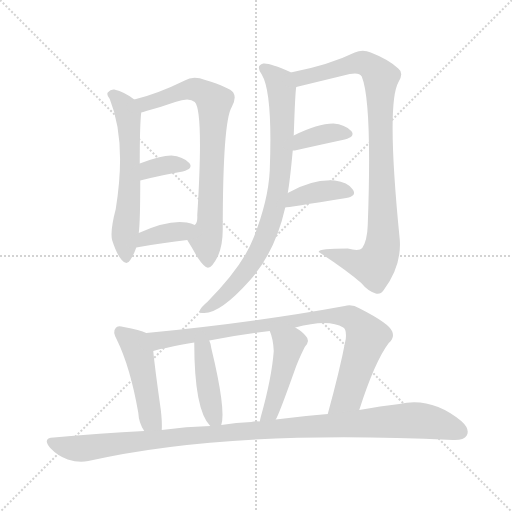
t = 0.00 s
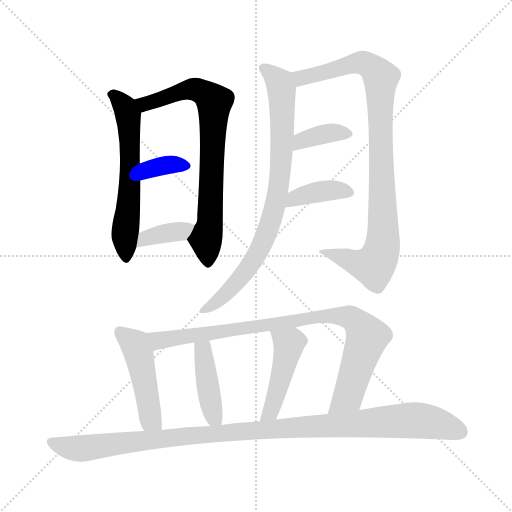
t = 1.93 s
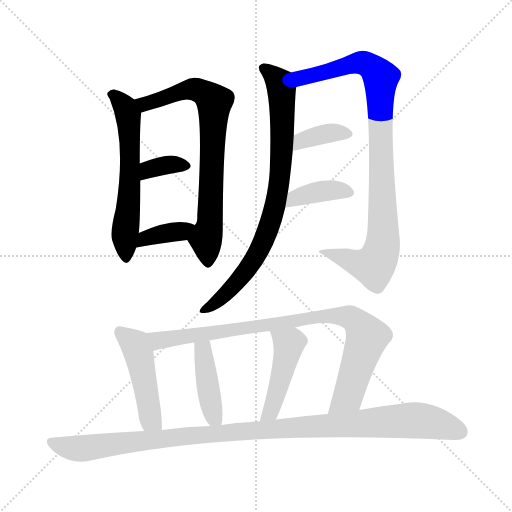
t = 3.86 s
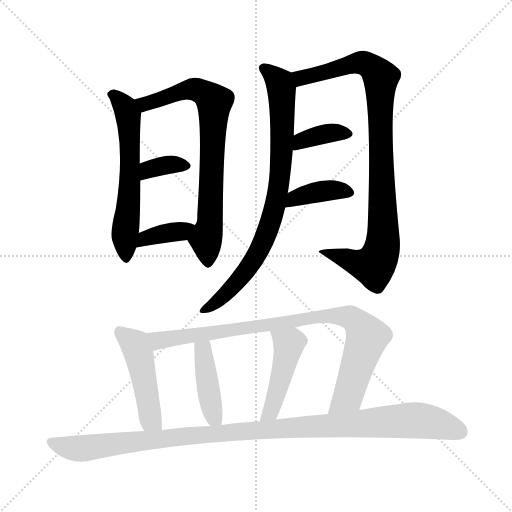
t = 5.78 s
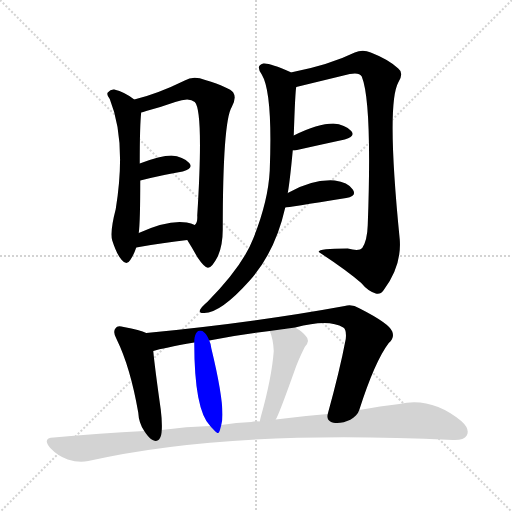
t = 7.71 s
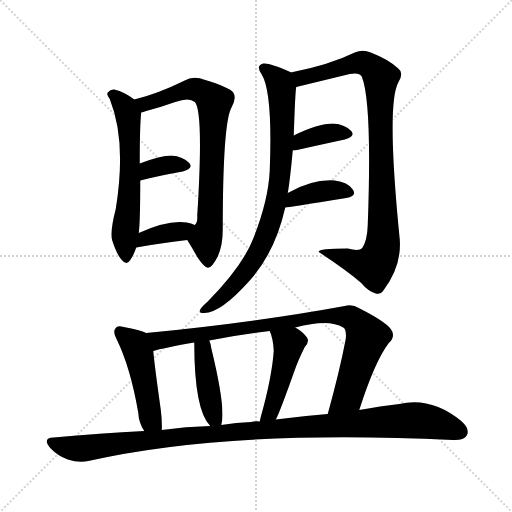
t = 9.64 s

The animated SVG that drew these frames (rendered in a browser with its animation timeline set to each time). Animation: 13 CSS @keyframes rules; one cycle of 9.64 s.

<svg version="1.1" viewBox="0 0 1024 1024" xmlns="http://www.w3.org/2000/svg">
  <g stroke="lightgray" stroke-dasharray="1,1" stroke-width="1" transform="scale(4, 4)">
    <line x1="0" y1="0" x2="256" y2="256"></line>
    <line x1="256" y1="0" x2="0" y2="256"></line>
    <line x1="128" y1="0" x2="128" y2="256"></line>
    <line x1="0" y1="128" x2="256" y2="128"></line>
  </g>
<g transform="scale(1, -1) translate(0, -900)">
   <style type="text/css">
    @keyframes keyframes0 {
      from {
       stroke: blue;
       stroke-dashoffset: 596;
       stroke-width: 128;
       }
       66% {
       animation-timing-function: step-end;
       stroke: blue;
       stroke-dashoffset: 0;
       stroke-width: 128;
       }
       to {
       stroke: black;
       stroke-width: 1024;
       }
       }
       #make-me-a-hanzi-animation-0 {
         animation: keyframes0 0.735026s both;
         animation-delay: 0.000000s;
         animation-timing-function: linear;
       }
    @keyframes keyframes1 {
      from {
       stroke: blue;
       stroke-dashoffset: 745;
       stroke-width: 128;
       }
       71% {
       animation-timing-function: step-end;
       stroke: blue;
       stroke-dashoffset: 0;
       stroke-width: 128;
       }
       to {
       stroke: black;
       stroke-width: 1024;
       }
       }
       #make-me-a-hanzi-animation-1 {
         animation: keyframes1 0.856283s both;
         animation-delay: 0.735026s;
         animation-timing-function: linear;
       }
    @keyframes keyframes2 {
      from {
       stroke: blue;
       stroke-dashoffset: 348;
       stroke-width: 128;
       }
       53% {
       animation-timing-function: step-end;
       stroke: blue;
       stroke-dashoffset: 0;
       stroke-width: 128;
       }
       to {
       stroke: black;
       stroke-width: 1024;
       }
       }
       #make-me-a-hanzi-animation-2 {
         animation: keyframes2 0.533203s both;
         animation-delay: 1.591309s;
         animation-timing-function: linear;
       }
    @keyframes keyframes3 {
      from {
       stroke: blue;
       stroke-dashoffset: 369;
       stroke-width: 128;
       }
       55% {
       animation-timing-function: step-end;
       stroke: blue;
       stroke-dashoffset: 0;
       stroke-width: 128;
       }
       to {
       stroke: black;
       stroke-width: 1024;
       }
       }
       #make-me-a-hanzi-animation-3 {
         animation: keyframes3 0.550293s both;
         animation-delay: 2.124512s;
         animation-timing-function: linear;
       }
    @keyframes keyframes4 {
      from {
       stroke: blue;
       stroke-dashoffset: 805;
       stroke-width: 128;
       }
       72% {
       animation-timing-function: step-end;
       stroke: blue;
       stroke-dashoffset: 0;
       stroke-width: 128;
       }
       to {
       stroke: black;
       stroke-width: 1024;
       }
       }
       #make-me-a-hanzi-animation-4 {
         animation: keyframes4 0.905111s both;
         animation-delay: 2.674805s;
         animation-timing-function: linear;
       }
    @keyframes keyframes5 {
      from {
       stroke: blue;
       stroke-dashoffset: 929;
       stroke-width: 128;
       }
       75% {
       animation-timing-function: step-end;
       stroke: blue;
       stroke-dashoffset: 0;
       stroke-width: 128;
       }
       to {
       stroke: black;
       stroke-width: 1024;
       }
       }
       #make-me-a-hanzi-animation-5 {
         animation: keyframes5 1.006022s both;
         animation-delay: 3.579915s;
         animation-timing-function: linear;
       }
    @keyframes keyframes6 {
      from {
       stroke: blue;
       stroke-dashoffset: 368;
       stroke-width: 128;
       }
       55% {
       animation-timing-function: step-end;
       stroke: blue;
       stroke-dashoffset: 0;
       stroke-width: 128;
       }
       to {
       stroke: black;
       stroke-width: 1024;
       }
       }
       #make-me-a-hanzi-animation-6 {
         animation: keyframes6 0.549479s both;
         animation-delay: 4.585938s;
         animation-timing-function: linear;
       }
    @keyframes keyframes7 {
      from {
       stroke: blue;
       stroke-dashoffset: 384;
       stroke-width: 128;
       }
       56% {
       animation-timing-function: step-end;
       stroke: blue;
       stroke-dashoffset: 0;
       stroke-width: 128;
       }
       to {
       stroke: black;
       stroke-width: 1024;
       }
       }
       #make-me-a-hanzi-animation-7 {
         animation: keyframes7 0.562500s both;
         animation-delay: 5.135417s;
         animation-timing-function: linear;
       }
    @keyframes keyframes8 {
      from {
       stroke: blue;
       stroke-dashoffset: 469;
       stroke-width: 128;
       }
       60% {
       animation-timing-function: step-end;
       stroke: blue;
       stroke-dashoffset: 0;
       stroke-width: 128;
       }
       to {
       stroke: black;
       stroke-width: 1024;
       }
       }
       #make-me-a-hanzi-animation-8 {
         animation: keyframes8 0.631673s both;
         animation-delay: 5.697917s;
         animation-timing-function: linear;
       }
    @keyframes keyframes9 {
      from {
       stroke: blue;
       stroke-dashoffset: 882;
       stroke-width: 128;
       }
       74% {
       animation-timing-function: step-end;
       stroke: blue;
       stroke-dashoffset: 0;
       stroke-width: 128;
       }
       to {
       stroke: black;
       stroke-width: 1024;
       }
       }
       #make-me-a-hanzi-animation-9 {
         animation: keyframes9 0.967773s both;
         animation-delay: 6.329590s;
         animation-timing-function: linear;
       }
    @keyframes keyframes10 {
      from {
       stroke: blue;
       stroke-dashoffset: 417;
       stroke-width: 128;
       }
       58% {
       animation-timing-function: step-end;
       stroke: blue;
       stroke-dashoffset: 0;
       stroke-width: 128;
       }
       to {
       stroke: black;
       stroke-width: 1024;
       }
       }
       #make-me-a-hanzi-animation-10 {
         animation: keyframes10 0.589355s both;
         animation-delay: 7.297363s;
         animation-timing-function: linear;
       }
    @keyframes keyframes11 {
      from {
       stroke: blue;
       stroke-dashoffset: 457;
       stroke-width: 128;
       }
       60% {
       animation-timing-function: step-end;
       stroke: blue;
       stroke-dashoffset: 0;
       stroke-width: 128;
       }
       to {
       stroke: black;
       stroke-width: 1024;
       }
       }
       #make-me-a-hanzi-animation-11 {
         animation: keyframes11 0.621908s both;
         animation-delay: 7.886719s;
         animation-timing-function: linear;
       }
    @keyframes keyframes12 {
      from {
       stroke: blue;
       stroke-dashoffset: 1080;
       stroke-width: 128;
       }
       78% {
       animation-timing-function: step-end;
       stroke: blue;
       stroke-dashoffset: 0;
       stroke-width: 128;
       }
       to {
       stroke: black;
       stroke-width: 1024;
       }
       }
       #make-me-a-hanzi-animation-12 {
         animation: keyframes12 1.128906s both;
         animation-delay: 8.508626s;
         animation-timing-function: linear;
       }
</style>
<path d="M 268.5 701.0 Q 249.5 716.0 228.5 721.0 Q 221.5 722.0 215.5 715.0 Q 212.5 711.0 219.5 702.0 Q 253.5 618.0 231.5 482.0 Q 219.5 436.0 224.5 419.0 Q 233.5 391.0 243.5 380.0 Q 253.5 368.0 260.5 380.0 Q 267.5 390.0 272.5 405.0 L 277.5 434.0 Q 280.5 456.0 280.5 539.0 L 279.5 573.0 Q 279.5 652.0 282.5 675.0 C 283.5 690.0 283.5 690.0 268.5 701.0 Z" fill="lightgray"></path> 
<path d="M 374.5 420.0 Q 384.5 404.0 394.5 386.0 Q 410.5 362.0 417.5 365.0 Q 424.5 366.0 435.5 387.0 Q 445.5 409.0 445.5 441.0 Q 445.5 657.0 463.5 686.0 Q 473.5 704.0 466.5 715.0 Q 459.5 725.0 410.5 740.0 Q 386.5 749.0 369.5 739.0 Q 314.5 712.0 268.5 701.0 C 239.5 693.0 253.5 667.0 282.5 675.0 Q 285.5 676.0 292.5 678.0 Q 319.5 685.0 350.5 696.0 Q 378.5 706.0 389.5 696.0 Q 407.5 678.0 394.5 469.0 Q 395.5 454.0 389.5 450.0 C 379.5 422.0 371.5 424.0 374.5 420.0 Z" fill="lightgray"></path> 
<path d="M 280.5 539.0 Q 328.5 551.0 365.5 557.0 Q 387.5 563.0 378.5 574.0 Q 366.5 587.0 342.5 589.0 Q 321.5 589.0 279.5 573.0 C 251.5 562.0 251.5 532.0 280.5 539.0 Z" fill="lightgray"></path> 
<path d="M 272.5 405.0 Q 327.5 415.0 374.5 420.0 C 404.5 423.0 416.5 437.0 389.5 450.0 Q 382.5 454.0 373.5 455.0 Q 336.5 461.0 277.5 434.0 C 250.5 422.0 242.5 400.0 272.5 405.0 Z" fill="lightgray"></path> 
<path d="M 575.5 514.0 Q 579.5 535.0 585.5 599.0 L 587.5 629.0 Q 590.5 719.0 592.5 726.0 C 594.5 749.0 594.5 749.0 581.5 755.0 Q 581.5 756.0 580.5 756.0 Q 538.5 775.0 526.5 773.0 Q 510.5 769.0 523.5 751.0 Q 545.5 715.0 539.5 559.0 Q 536.5 498.0 506.5 423.0 Q 485.5 368.0 414.5 296.0 Q 402.5 286.0 399.5 279.0 Q 398.5 273.0 408.5 274.0 Q 441.5 274.0 499.5 339.0 Q 550.5 396.0 570.5 485.0 L 575.5 514.0 Z" fill="lightgray"></path> 
<path d="M 592.5 726.0 L 699.5 752.0 Q 718.5 756.0 723.5 747.0 Q 744.5 695.0 735.5 450.0 Q 734.5 419.0 724.5 404.0 Q 718.5 397.0 695.5 403.0 Q 635.5 403.0 637.5 396.0 Q 692.5 360.0 722.5 334.0 Q 735.5 318.0 751.5 313.0 Q 760.5 310.0 767.5 320.0 Q 803.5 368.0 799.5 421.0 Q 772.5 691.0 796.5 735.0 Q 808.5 754.0 796.5 763.0 Q 777.5 781.0 741.5 795.0 Q 725.5 802.0 709.5 795.0 Q 658.5 770.0 581.5 755.0 C 552.5 749.0 563.5 719.0 592.5 726.0 Z" fill="lightgray"></path> 
<path d="M 585.5 599.0 Q 586.5 599.0 589.5 599.0 Q 647.5 612.0 689.5 621.0 Q 711.5 627.0 702.5 638.0 Q 690.5 651.0 666.5 653.0 Q 635.5 653.0 587.5 629.0 C 560.5 616.0 555.5 599.0 585.5 599.0 Z" fill="lightgray"></path> 
<path d="M 570.5 485.0 Q 573.5 485.0 692.5 504.0 Q 714.5 508.0 705.5 521.0 Q 695.5 536.0 669.5 539.0 Q 624.5 542.0 575.5 514.0 C 549.5 499.0 540.5 481.0 570.5 485.0 Z" fill="lightgray"></path> 
<path d="M 292.5 234.0 Q 280.5 240.0 247.5 246.0 Q 234.5 250.0 231.5 244.0 Q 224.5 237.0 233.5 221.0 Q 260.5 166.0 276.5 75.0 Q 277.5 54.0 288.5 38.0 C 304.5 12.0 322.5 10.0 323.5 40.0 Q 324.5 56.0 321.5 81.0 Q 309.5 166.0 306.5 198.0 C 303.5 228.0 303.5 230.0 292.5 234.0 Z" fill="lightgray"></path> 
<path d="M 718.5 80.0 Q 749.5 177.0 777.5 214.0 Q 789.5 224.0 784.5 237.0 Q 778.5 253.0 719.5 283.0 Q 703.5 293.0 689.5 288.0 Q 509.5 255.0 292.5 234.0 C 262.5 231.0 277.5 191.0 306.5 198.0 Q 325.5 204.0 388.5 215.0 L 418.5 219.0 Q 476.5 231.0 539.5 238.0 L 590.5 245.0 Q 657.5 263.0 686.5 245.0 Q 693.5 241.0 691.5 222.0 Q 679.5 159.0 655.5 72.0 C 647.5 43.0 709.5 51.0 718.5 80.0 Z" fill="lightgray"></path> 
<path d="M 442.5 50.0 Q 452.5 80.0 422.5 204.0 Q 421.5 213.0 418.5 219.0 C 407.5 247.0 388.5 245.0 388.5 215.0 Q 388.5 80.0 420.5 48.0 C 437.5 29.0 437.5 29.0 442.5 50.0 Z" fill="lightgray"></path> 
<path d="M 551.5 61.0 Q 557.5 70.0 588.5 157.0 Q 595.5 178.0 609.5 206.0 Q 621.5 219.0 611.5 228.0 Q 604.5 237.0 590.5 245.0 C 564.5 261.0 528.5 266.0 539.5 238.0 Q 546.5 222.0 547.5 198.0 Q 543.5 144.0 521.5 66.0 Q 520.5 62.0 519.5 57.0 C 513.5 28.0 537.5 34.0 551.5 61.0 Z" fill="lightgray"></path> 
<path d="M 288.5 38.0 Q 200.5 34.0 107.5 25.0 Q 83.5 24.0 100.5 4.0 Q 115.5 -12.0 135.5 -19.0 Q 157.5 -26.0 176.5 -22.0 Q 458.5 42.0 905.5 20.0 Q 927.5 19.0 933.5 29.0 Q 940.5 42.0 922.5 58.0 Q 862.5 107.0 798.5 92.0 Q 761.5 88.0 718.5 80.0 L 655.5 72.0 Q 604.5 68.0 551.5 61.0 L 519.5 57.0 Q 510.5 58.0 502.5 56.0 Q 472.5 55.0 442.5 50.0 L 420.5 48.0 Q 372.5 47.0 323.5 40.0 L 288.5 38.0 Z" fill="lightgray"></path> 
      <clipPath id="make-me-a-hanzi-clip-0">
      <path d="M 268.5 701.0 Q 249.5 716.0 228.5 721.0 Q 221.5 722.0 215.5 715.0 Q 212.5 711.0 219.5 702.0 Q 253.5 618.0 231.5 482.0 Q 219.5 436.0 224.5 419.0 Q 233.5 391.0 243.5 380.0 Q 253.5 368.0 260.5 380.0 Q 267.5 390.0 272.5 405.0 L 277.5 434.0 Q 280.5 456.0 280.5 539.0 L 279.5 573.0 Q 279.5 652.0 282.5 675.0 C 283.5 690.0 283.5 690.0 268.5 701.0 Z" fill="lightgray"></path>
      </clipPath>
      <path clip-path="url(#make-me-a-hanzi-clip-0)" d="M 225.5 711.0 L 241.5 698.0 L 256.5 671.0 L 260.5 555.0 L 249.5 435.0 L 252.5 383.0 " fill="none" id="make-me-a-hanzi-animation-0" stroke-dasharray="468 936" stroke-linecap="round"></path>

      <clipPath id="make-me-a-hanzi-clip-1">
      <path d="M 374.5 420.0 Q 384.5 404.0 394.5 386.0 Q 410.5 362.0 417.5 365.0 Q 424.5 366.0 435.5 387.0 Q 445.5 409.0 445.5 441.0 Q 445.5 657.0 463.5 686.0 Q 473.5 704.0 466.5 715.0 Q 459.5 725.0 410.5 740.0 Q 386.5 749.0 369.5 739.0 Q 314.5 712.0 268.5 701.0 C 239.5 693.0 253.5 667.0 282.5 675.0 Q 285.5 676.0 292.5 678.0 Q 319.5 685.0 350.5 696.0 Q 378.5 706.0 389.5 696.0 Q 407.5 678.0 394.5 469.0 Q 395.5 454.0 389.5 450.0 C 379.5 422.0 371.5 424.0 374.5 420.0 Z" fill="lightgray"></path>
      </clipPath>
      <path clip-path="url(#make-me-a-hanzi-clip-1)" d="M 276.5 697.0 L 295.5 693.0 L 388.5 722.0 L 414.5 711.0 L 428.5 697.0 L 421.5 454.0 L 411.5 419.0 L 416.5 375.0 " fill="none" id="make-me-a-hanzi-animation-1" stroke-dasharray="617 1234" stroke-linecap="round"></path>

      <clipPath id="make-me-a-hanzi-clip-2">
      <path d="M 280.5 539.0 Q 328.5 551.0 365.5 557.0 Q 387.5 563.0 378.5 574.0 Q 366.5 587.0 342.5 589.0 Q 321.5 589.0 279.5 573.0 C 251.5 562.0 251.5 532.0 280.5 539.0 Z" fill="lightgray"></path>
      </clipPath>
      <path clip-path="url(#make-me-a-hanzi-clip-2)" d="M 287.5 545.0 L 292.5 556.0 L 307.5 565.0 L 347.5 572.0 L 368.5 568.0 " fill="none" id="make-me-a-hanzi-animation-2" stroke-dasharray="220 440" stroke-linecap="round"></path>

      <clipPath id="make-me-a-hanzi-clip-3">
      <path d="M 272.5 405.0 Q 327.5 415.0 374.5 420.0 C 404.5 423.0 416.5 437.0 389.5 450.0 Q 382.5 454.0 373.5 455.0 Q 336.5 461.0 277.5 434.0 C 250.5 422.0 242.5 400.0 272.5 405.0 Z" fill="lightgray"></path>
      </clipPath>
      <path clip-path="url(#make-me-a-hanzi-clip-3)" d="M 279.5 411.0 L 291.5 424.0 L 362.5 437.0 L 383.5 447.0 " fill="none" id="make-me-a-hanzi-animation-3" stroke-dasharray="241 482" stroke-linecap="round"></path>

      <clipPath id="make-me-a-hanzi-clip-4">
      <path d="M 575.5 514.0 Q 579.5 535.0 585.5 599.0 L 587.5 629.0 Q 590.5 719.0 592.5 726.0 C 594.5 749.0 594.5 749.0 581.5 755.0 Q 581.5 756.0 580.5 756.0 Q 538.5 775.0 526.5 773.0 Q 510.5 769.0 523.5 751.0 Q 545.5 715.0 539.5 559.0 Q 536.5 498.0 506.5 423.0 Q 485.5 368.0 414.5 296.0 Q 402.5 286.0 399.5 279.0 Q 398.5 273.0 408.5 274.0 Q 441.5 274.0 499.5 339.0 Q 550.5 396.0 570.5 485.0 L 575.5 514.0 Z" fill="lightgray"></path>
      </clipPath>
      <path clip-path="url(#make-me-a-hanzi-clip-4)" d="M 528.5 761.0 L 559.5 736.0 L 563.5 721.0 L 560.5 556.0 L 548.5 482.0 L 535.5 439.0 L 498.5 366.0 L 452.5 312.0 L 406.5 280.0 " fill="none" id="make-me-a-hanzi-animation-4" stroke-dasharray="677 1354" stroke-linecap="round"></path>

      <clipPath id="make-me-a-hanzi-clip-5">
      <path d="M 592.5 726.0 L 699.5 752.0 Q 718.5 756.0 723.5 747.0 Q 744.5 695.0 735.5 450.0 Q 734.5 419.0 724.5 404.0 Q 718.5 397.0 695.5 403.0 Q 635.5 403.0 637.5 396.0 Q 692.5 360.0 722.5 334.0 Q 735.5 318.0 751.5 313.0 Q 760.5 310.0 767.5 320.0 Q 803.5 368.0 799.5 421.0 Q 772.5 691.0 796.5 735.0 Q 808.5 754.0 796.5 763.0 Q 777.5 781.0 741.5 795.0 Q 725.5 802.0 709.5 795.0 Q 658.5 770.0 581.5 755.0 C 552.5 749.0 563.5 719.0 592.5 726.0 Z" fill="lightgray"></path>
      </clipPath>
      <path clip-path="url(#make-me-a-hanzi-clip-5)" d="M 591.5 750.0 L 601.5 744.0 L 725.5 775.0 L 740.5 768.0 L 761.5 745.0 L 767.5 431.0 L 760.5 391.0 L 743.5 368.0 L 660.5 395.0 L 645.5 391.0 " fill="none" id="make-me-a-hanzi-animation-5" stroke-dasharray="801 1602" stroke-linecap="round"></path>

      <clipPath id="make-me-a-hanzi-clip-6">
      <path d="M 585.5 599.0 Q 586.5 599.0 589.5 599.0 Q 647.5 612.0 689.5 621.0 Q 711.5 627.0 702.5 638.0 Q 690.5 651.0 666.5 653.0 Q 635.5 653.0 587.5 629.0 C 560.5 616.0 555.5 599.0 585.5 599.0 Z" fill="lightgray"></path>
      </clipPath>
      <path clip-path="url(#make-me-a-hanzi-clip-6)" d="M 587.5 606.0 L 602.5 619.0 L 630.5 628.0 L 670.5 635.0 L 692.5 632.0 " fill="none" id="make-me-a-hanzi-animation-6" stroke-dasharray="240 480" stroke-linecap="round"></path>

      <clipPath id="make-me-a-hanzi-clip-7">
      <path d="M 570.5 485.0 Q 573.5 485.0 692.5 504.0 Q 714.5 508.0 705.5 521.0 Q 695.5 536.0 669.5 539.0 Q 624.5 542.0 575.5 514.0 C 549.5 499.0 540.5 481.0 570.5 485.0 Z" fill="lightgray"></path>
      </clipPath>
      <path clip-path="url(#make-me-a-hanzi-clip-7)" d="M 575.5 492.0 L 588.5 504.0 L 640.5 517.0 L 684.5 519.0 L 696.5 514.0 " fill="none" id="make-me-a-hanzi-animation-7" stroke-dasharray="256 512" stroke-linecap="round"></path>

      <clipPath id="make-me-a-hanzi-clip-8">
      <path d="M 292.5 234.0 Q 280.5 240.0 247.5 246.0 Q 234.5 250.0 231.5 244.0 Q 224.5 237.0 233.5 221.0 Q 260.5 166.0 276.5 75.0 Q 277.5 54.0 288.5 38.0 C 304.5 12.0 322.5 10.0 323.5 40.0 Q 324.5 56.0 321.5 81.0 Q 309.5 166.0 306.5 198.0 C 303.5 228.0 303.5 230.0 292.5 234.0 Z" fill="lightgray"></path>
      </clipPath>
      <path clip-path="url(#make-me-a-hanzi-clip-8)" d="M 240.5 236.0 L 272.5 205.0 L 301.5 61.0 L 317.5 46.0 " fill="none" id="make-me-a-hanzi-animation-8" stroke-dasharray="341 682" stroke-linecap="round"></path>

      <clipPath id="make-me-a-hanzi-clip-9">
      <path d="M 718.5 80.0 Q 749.5 177.0 777.5 214.0 Q 789.5 224.0 784.5 237.0 Q 778.5 253.0 719.5 283.0 Q 703.5 293.0 689.5 288.0 Q 509.5 255.0 292.5 234.0 C 262.5 231.0 277.5 191.0 306.5 198.0 Q 325.5 204.0 388.5 215.0 L 418.5 219.0 Q 476.5 231.0 539.5 238.0 L 590.5 245.0 Q 657.5 263.0 686.5 245.0 Q 693.5 241.0 691.5 222.0 Q 679.5 159.0 655.5 72.0 C 647.5 43.0 709.5 51.0 718.5 80.0 Z" fill="lightgray"></path>
      </clipPath>
      <path clip-path="url(#make-me-a-hanzi-clip-9)" d="M 301.5 230.0 L 312.5 221.0 L 326.5 220.0 L 642.5 268.0 L 698.5 266.0 L 717.5 253.0 L 733.5 223.0 L 699.5 117.0 L 691.5 103.0 L 662.5 79.0 " fill="none" id="make-me-a-hanzi-animation-9" stroke-dasharray="754 1508" stroke-linecap="round"></path>

      <clipPath id="make-me-a-hanzi-clip-10">
      <path d="M 442.5 50.0 Q 452.5 80.0 422.5 204.0 Q 421.5 213.0 418.5 219.0 C 407.5 247.0 388.5 245.0 388.5 215.0 Q 388.5 80.0 420.5 48.0 C 437.5 29.0 437.5 29.0 442.5 50.0 Z" fill="lightgray"></path>
      </clipPath>
      <path clip-path="url(#make-me-a-hanzi-clip-10)" d="M 412.5 209.0 L 405.5 199.0 L 410.5 160.0 L 422.5 86.0 L 436.5 55.0 " fill="none" id="make-me-a-hanzi-animation-10" stroke-dasharray="289 578" stroke-linecap="round"></path>

      <clipPath id="make-me-a-hanzi-clip-11">
      <path d="M 551.5 61.0 Q 557.5 70.0 588.5 157.0 Q 595.5 178.0 609.5 206.0 Q 621.5 219.0 611.5 228.0 Q 604.5 237.0 590.5 245.0 C 564.5 261.0 528.5 266.0 539.5 238.0 Q 546.5 222.0 547.5 198.0 Q 543.5 144.0 521.5 66.0 Q 520.5 62.0 519.5 57.0 C 513.5 28.0 537.5 34.0 551.5 61.0 Z" fill="lightgray"></path>
      </clipPath>
      <path clip-path="url(#make-me-a-hanzi-clip-11)" d="M 546.5 234.0 L 577.5 212.0 L 548.5 96.0 L 540.5 76.0 L 524.5 61.0 " fill="none" id="make-me-a-hanzi-animation-11" stroke-dasharray="329 658" stroke-linecap="round"></path>

      <clipPath id="make-me-a-hanzi-clip-12">
      <path d="M 288.5 38.0 Q 200.5 34.0 107.5 25.0 Q 83.5 24.0 100.5 4.0 Q 115.5 -12.0 135.5 -19.0 Q 157.5 -26.0 176.5 -22.0 Q 458.5 42.0 905.5 20.0 Q 927.5 19.0 933.5 29.0 Q 940.5 42.0 922.5 58.0 Q 862.5 107.0 798.5 92.0 Q 761.5 88.0 718.5 80.0 L 655.5 72.0 Q 604.5 68.0 551.5 61.0 L 519.5 57.0 Q 510.5 58.0 502.5 56.0 Q 472.5 55.0 442.5 50.0 L 420.5 48.0 Q 372.5 47.0 323.5 40.0 L 288.5 38.0 Z" fill="lightgray"></path>
      </clipPath>
      <path clip-path="url(#make-me-a-hanzi-clip-12)" d="M 103.5 15.0 L 138.5 4.0 L 167.5 3.0 L 466.5 37.0 L 811.5 59.0 L 874.5 53.0 L 920.5 37.0 " fill="none" id="make-me-a-hanzi-animation-12" stroke-dasharray="952 1904" stroke-linecap="round"></path>

</g>
</svg>
